Run: headless pygame with SDL's dummy video driver; simulated clock (each Clock.tick advances the game by its frame time, no real sleeping); random seed 0; keys injected as events and as key.get_pressed() state; no mouse input.
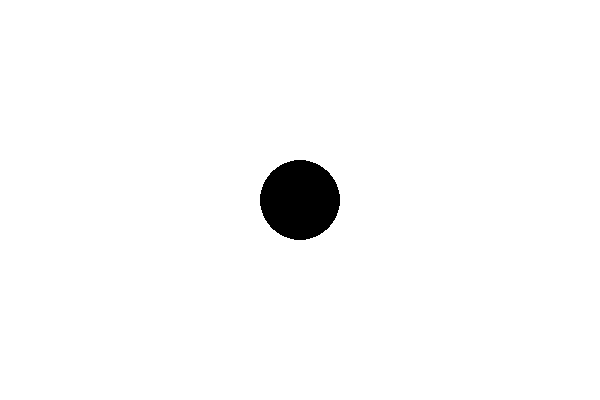
Frame 1 of 4 · flips 1–60 · no input
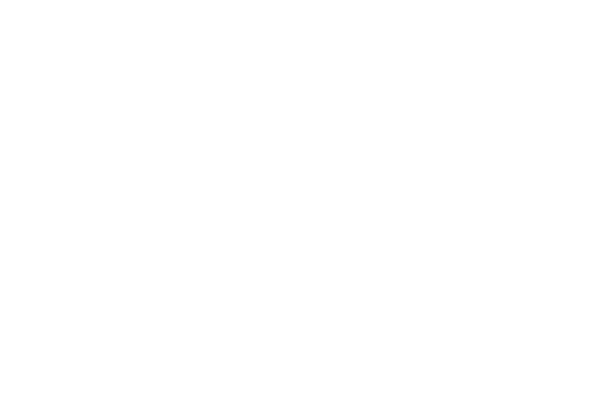
Frame 2 of 4 · flips 61–180 · tapped SPACE, RETURN · held RIGHT (→), D
Frame 3 of 4 · flips 181–300 · held DOWN (↓), S · screen unchanged from frame 2, image omitted
Frame 4 of 4 · flips 301–420 · held LEFT (←), A, UP (↑), W · screen unchanged from frame 3, image omitted

The pygame program that drew these frames:

import pygame

FPS = 40
W = 600
H = 400
WHITE = (255, 255, 255)
BLACK = (0, 0, 0)
GREEN = (0, 200, 64)

pygame.init()
main_window = pygame.display.set_mode((W, H), pygame.RESIZABLE)

clock = pygame.time.Clock()

x = W // 2
y = H // 2

r = 40

while True:
    main_window.fill(WHITE)
    pygame.draw.circle(main_window, BLACK, (x, y), r)
    pygame.display.update()

    for i in pygame.event.get():
        if i.type == pygame.QUIT:
            exit()
    keys = pygame.key.get_pressed()
    if keys[pygame.K_LEFT]:
        x -= 3
    elif keys[pygame.K_RIGHT]:
        x += 3
    elif keys[pygame.K_UP]:
        y -= 3
    elif keys[pygame.K_DOWN]:
        y += 3     
    clock.tick(FPS)
